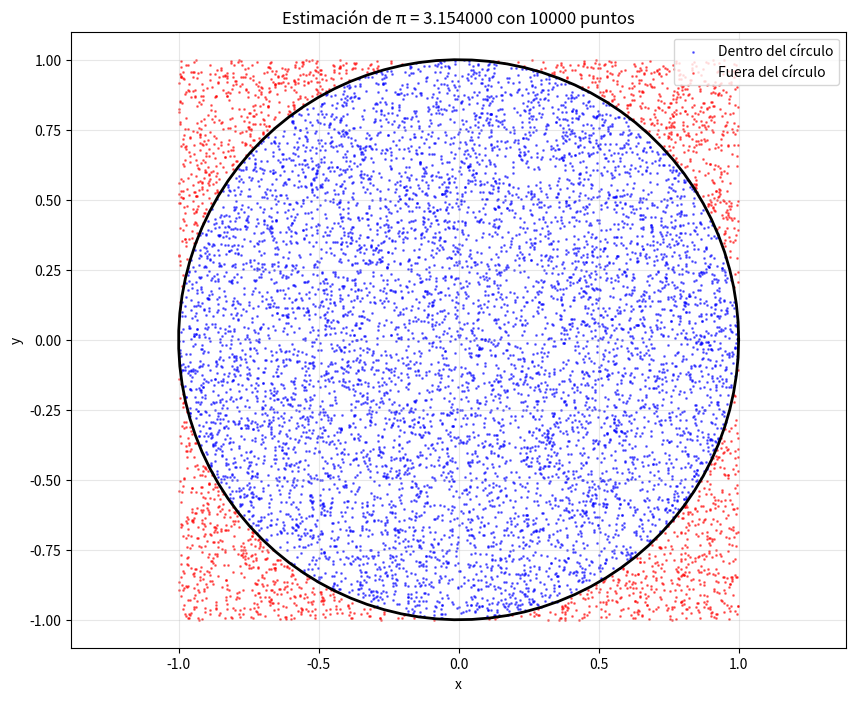

The script that saved this image: (Note: this script raises an exception after producing the figure.)
import numpy as np
import matplotlib.pyplot as plt

def estimar_pi(n_puntos):
    """Estima pi usando el método Montecarlo"""
    
    # Generar puntos aleatorios en [-1, 1] x [-1, 1]
    x = np.random.uniform(-1, 1, n_puntos)
    y = np.random.uniform(-1, 1, n_puntos)
    
    # Calcular distancia al origen
    distancias = np.sqrt(x**2 + y**2)
    
    # Contar puntos dentro del círculo
    dentro = distancias <= 1
    n_dentro = np.sum(dentro)
    
    # Estimar pi
    pi_estimado = 4 * n_dentro / n_puntos
    
    return pi_estimado, x, y, dentro

def visualizar_pi(n_puntos=10000):
    """Visualiza el método para estimar pi"""
    
    pi_est, x, y, dentro = estimar_pi(n_puntos)
    
    # Crear figura
    plt.figure(figsize=(10, 8))
    
    # Dibujar puntos
    plt.scatter(x[dentro], y[dentro], c='blue', s=1, alpha=0.5, label='Dentro del círculo')
    plt.scatter(x[~dentro], y[~dentro], c='red', s=1, alpha=0.5, label='Fuera del círculo')
    
    # Dibujar círculo
    theta = np.linspace(0, 2*np.pi, 100)
    plt.plot(np.cos(theta), np.sin(theta), 'k-', linewidth=2)
    
    plt.axis('equal')
    plt.xlabel('x')
    plt.ylabel('y')
    plt.title(f'Estimación de π = {pi_est:.6f} con {n_puntos} puntos')
    plt.legend()
    plt.grid(True, alpha=0.3)
    plt.savefig('../imagenes/pi_visualizacion.png', dpi=300, bbox_inches='tight')
    plt.show()
    
    return pi_est

def analizar_convergencia():
    """Analiza la convergencia del método"""
    
    n_puntos_lista = [10, 100, 1000, 5000, 10000, 50000, 100000]
    estimaciones = []
    
    for n in n_puntos_lista:
        pi_est, _, _, _ = estimar_pi(n)
        estimaciones.append(pi_est)
    
    # Crear gráfica de convergencia
    plt.figure(figsize=(10, 6))
    plt.semilogx(n_puntos_lista, estimaciones, 'bo-', label='Estimación')
    plt.axhline(y=np.pi, color='r', linestyle='--', label='Valor real de π')
    plt.xlabel('Número de puntos (escala logarítmica)')
    plt.ylabel('π estimado')
    plt.title('Convergencia del método Montecarlo para π')
    plt.legend()
    plt.grid(True, alpha=0.3)
    plt.savefig('../imagenes/pi_convergencia.png', dpi=300, bbox_inches='tight')
    plt.show()
    
    return estimaciones

if __name__ == "__main__":
    # Ejecutar simulación principal
    print("=== Cálculo de π con Montecarlo ===")
    pi_est = visualizar_pi(10000)
    print(f"\nπ estimado: {pi_est:.6f}")
    print(f"Error absoluto: {abs(pi_est - np.pi):.6f}")
    print(f"Error relativo: {abs(pi_est - np.pi)/np.pi*100:.4f}%")
    
    # Analizar convergencia
    print("\n=== Análisis de Convergencia ===")
    analizar_convergencia()
